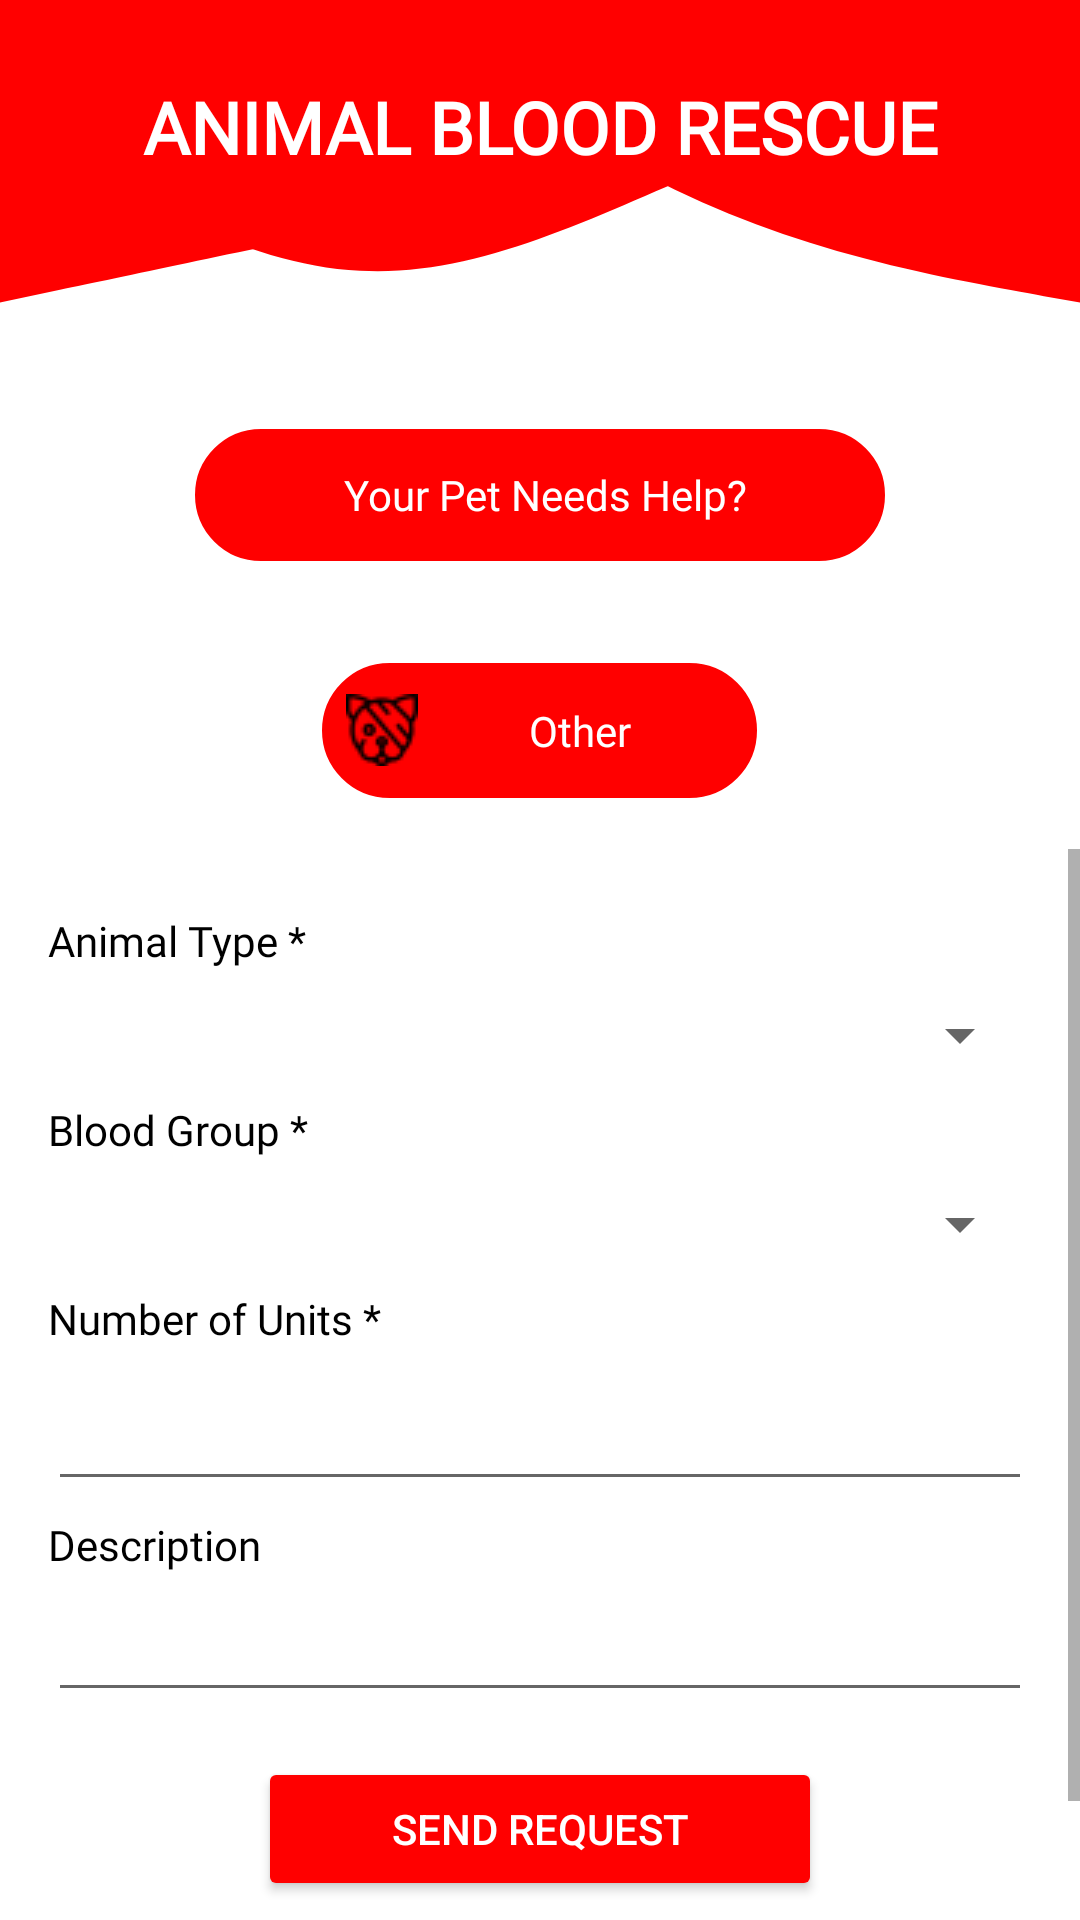

Reconstruct the res/layout file that produces this screen, plus the resources it refers to.
<!-- AndroidManifest.xml: application theme Theme.BloodCare -->
<!-- res/layout/animal_blood_request.xml -->
<?xml version="1.0" encoding="utf-8"?>
<LinearLayout xmlns:android="http://schemas.android.com/apk/res/android"
    xmlns:app="http://schemas.android.com/apk/res-auto"
    android:orientation="vertical"
    android:layout_width="match_parent"
    android:layout_height="match_parent"
    android:layout_marginLeft="30dp"
    android:layout_marginRight="30dp"
    android:layout_marginTop="30dp">
    <FrameLayout
        android:layout_width="match_parent"
        android:layout_height="wrap_content">

        
        <View
            android:layout_width="match_parent"
            android:layout_height="126dp"
            android:background="@drawable/main_request_top"></View>

        <TextView
            android:layout_width="match_parent"
            android:layout_height="wrap_content"
            android:text="ANIMAL BLOOD RESCUE"
            android:textSize="24sp"
            android:textStyle="bold"
            android:fontFamily="@font/montserratsemibold"
            android:gravity="center"
            android:layout_marginTop="10dp"
            android:textColor="#FFFFFF"
            android:padding="16dp" />
    </FrameLayout>

    <RadioGroup
        android:id="@+id/animal_request_radio_group"
        android:layout_width="match_parent"
        android:layout_height="157dp"
        android:gravity="center">

        <RadioButton
            android:id="@+id/request_for_pet_button"
            android:layout_width="234dp"
            android:layout_height="48dp"
            android:background="@drawable/button_background"
            android:button="@null"
            android:drawableLeft="@drawable/pet_request"
            android:fontFamily="@font/montserratsemibold"
            android:gravity="center"
            android:padding="10dp"
            android:text=" Your Pet Needs Help?"
            android:textColor="#FFFFFF" />

        <RadioButton
            android:id="@+id/other_button"
            android:layout_width="149dp"
            android:layout_height="49dp"
            android:layout_marginTop="30dp"
            android:background="@drawable/button_background"
            android:button="@null"
            android:drawableLeft="@drawable/other_animal"
            android:fontFamily="@font/montserratsemibold"
            android:gravity="center"
            android:padding="10dp"
            android:text=" Other"
            android:textColor="#FFFFFF" />

    </RadioGroup>

    <ScrollView
        android:id="@+id/animal_request_form_container"
        android:layout_width="match_parent"
        android:layout_height="match_parent"
        android:visibility="visible">

        <LinearLayout
            android:layout_width="match_parent"
            android:layout_height="wrap_content"
            android:orientation="vertical"
            android:padding="16dp">

            <TextView
                android:layout_width="wrap_content"
                android:layout_height="wrap_content"
                android:fontFamily="@font/montserratregular"
                android:text="Animal Type *"
                android:textColor="#000000"
                android:layout_marginTop="5dp"
                android:layout_marginBottom="5dp"/>

            <Spinner
                android:id="@+id/animal_type_spinner"
                android:layout_width="match_parent"
                android:layout_height="wrap_content"
                android:layout_marginTop="5dp"
                android:layout_marginBottom="5dp"/>

            <TextView
                android:layout_width="wrap_content"
                android:layout_height="wrap_content"
                android:fontFamily="@font/montserratregular"
                android:text="Blood Group *"
                android:textColor="#000000"
                android:layout_marginTop="5dp"
                android:layout_marginBottom="5dp"/>

            <Spinner
                android:id="@+id/blood_group_spinner"
                android:layout_width="match_parent"
                android:layout_height="wrap_content"
                android:layout_marginTop="5dp"
                android:layout_marginBottom="5dp"/>

            <TextView
                android:layout_width="wrap_content"
                android:layout_height="wrap_content"
                android:fontFamily="@font/montserratregular"
                android:text="Number of Units *"
                android:textColor="#000000"
                android:layout_marginTop="5dp"
                android:layout_marginBottom="5dp"
                 />

            <EditText
                android:id="@+id/number_of_units_edit_text"
                android:layout_width="match_parent"
                android:layout_height="wrap_content"
                android:inputType="number"
                android:layout_marginTop="5dp"
                android:layout_marginBottom="5dp" />

            <TextView
                android:layout_width="wrap_content"
                android:layout_height="wrap_content"
                android:fontFamily="@font/montserratregular"
                android:text="Description"
                android:textColor="#000000" />

            <EditText
                android:id="@+id/description_edit_text"
                android:layout_width="match_parent"
                android:layout_height="wrap_content"
                android:inputType="textMultiLine"
                android:layout_marginTop="5dp"
                android:layout_marginBottom="5dp"/>

            <Button
                android:id="@+id/initiate_animal_request_button"
                android:layout_width="188dp"
                android:layout_height="wrap_content"
                android:layout_gravity="center"
                android:layout_marginLeft="20dp"
                android:layout_marginTop="10dp"
                android:layout_marginRight="20dp"
                android:layout_marginBottom="35dp"
                android:layout_weight="1"
                android:textColor="@color/white"
                android:backgroundTint="#FF0000"
                app:cornerRadius="1000in"
                android:drawablePadding="0dp"
                android:text="SEND REQUEST" />

        </LinearLayout>


    </ScrollView>

</LinearLayout>
<!-- resources referenced by this layout -->
<resources>
  <!-- drawable button_background (drawable) -->
  <?xml version="1.0" encoding="utf-8"?>
  <shape xmlns:android="http://schemas.android.com/apk/res/android"
      android:shape="rectangle">
  
      <corners android:radius="30dp" />
  
      <solid
          android:color="#FF0000" />
  
      <stroke
          android:width="2dp"
          android:color="@color/white" />
  
  </shape>
  <!-- drawable main_request_top (drawable) -->
  <?xml version="1.0" encoding="utf-8"?>
  <layer-list xmlns:android="http://schemas.android.com/apk/res/android">
      <item>
          <vector
              android:layout_width="match_parent"
              android:width="1440dp"
              android:height="320dp"
              android:viewportWidth="1440"
              android:viewportHeight="320">
              <path
                  android:fillColor="#FF0000"
                  android:pathData="M0,256L80,245.3C160,235,320,213,480,192C640,171,800,149,960,133.3C1120,117,1280,107,1360,101.3L1440,96L1440,0L1360,0C1280,0,1120,0,960,0C800,0,640,0,480,0C320,0,160,0,80,0L0,0Z"/>
          </vector>
      </item>
      <item>
          <vector
              android:width="1440dp"
              android:height="620dp"
              android:viewportWidth="1440"
              android:viewportHeight="320">
              <path
                  android:pathData="M0,96L48,112C96,128 192,160 500,149.3C384,139 480,85 576,80C672,75 768,117 864,149.3C960,181 1056,203 1152,218.7C1248,235 1344,245 1392,250.7L1440,256L1440,0L1392,0C1344,0 1248,0 1152,0C1056,0 960,0 864,0C768,0 672,0 576,0C480,0 384,0 288,0C192,0 96,0 48,0L0,0Z"
                  android:fillColor="#ff0000"/>
          </vector>
      </item>
      <item>
          <vector
              android:layout_width="match_parent"
              android:width="1440dp"
              android:height="600dp"
              android:viewportWidth="1440"
              android:viewportHeight="320">
              <path
                  android:fillColor="#ff0000"
                  android:pathData="M0,96L80,128C160,160,320,224,480,229.3C640,235,800,181,960,138.7C1120,96,1280,64,1360,48L1440,32L1440,0L1360,0C1280,0,1120,0,960,0C800,0,640,0,480,0C320,0,160,0,80,0L0,0Z" />
          </vector>
      </item>
  
  </layer-list>
  <!-- drawable other_animal: png bitmap (drawable, 925 bytes) -->
  <style name="Theme.BloodCare" parent="Theme.MaterialComponents.DayNight.DarkActionBar">
          
          <item name="colorPrimary">@color/purple_500</item>
          <item name="colorPrimaryVariant">@color/purple_700</item>
          <item name="colorOnPrimary">@color/white</item>
          
          <item name="colorSecondary">@color/teal_200</item>
          <item name="colorSecondaryVariant">@color/teal_700</item>
          <item name="colorOnSecondary">@color/black</item>
          
          <item name="android:statusBarColor">?attr/colorPrimaryVariant</item>
          
      </style>
  <!-- not gathered from this repository: default colours our renderer supplied (Android Studio template values) -->
  <color name="purple_500">#FF6200EE</color>
  <color name="purple_700">#FF3700B3</color>
  <color name="teal_200">#FF03DAC5</color>
  <color name="teal_700">#FF018786</color>
  <color name="black">#FF000000</color>
  <color name="white">#FFFFFFFF</color>
</resources>
